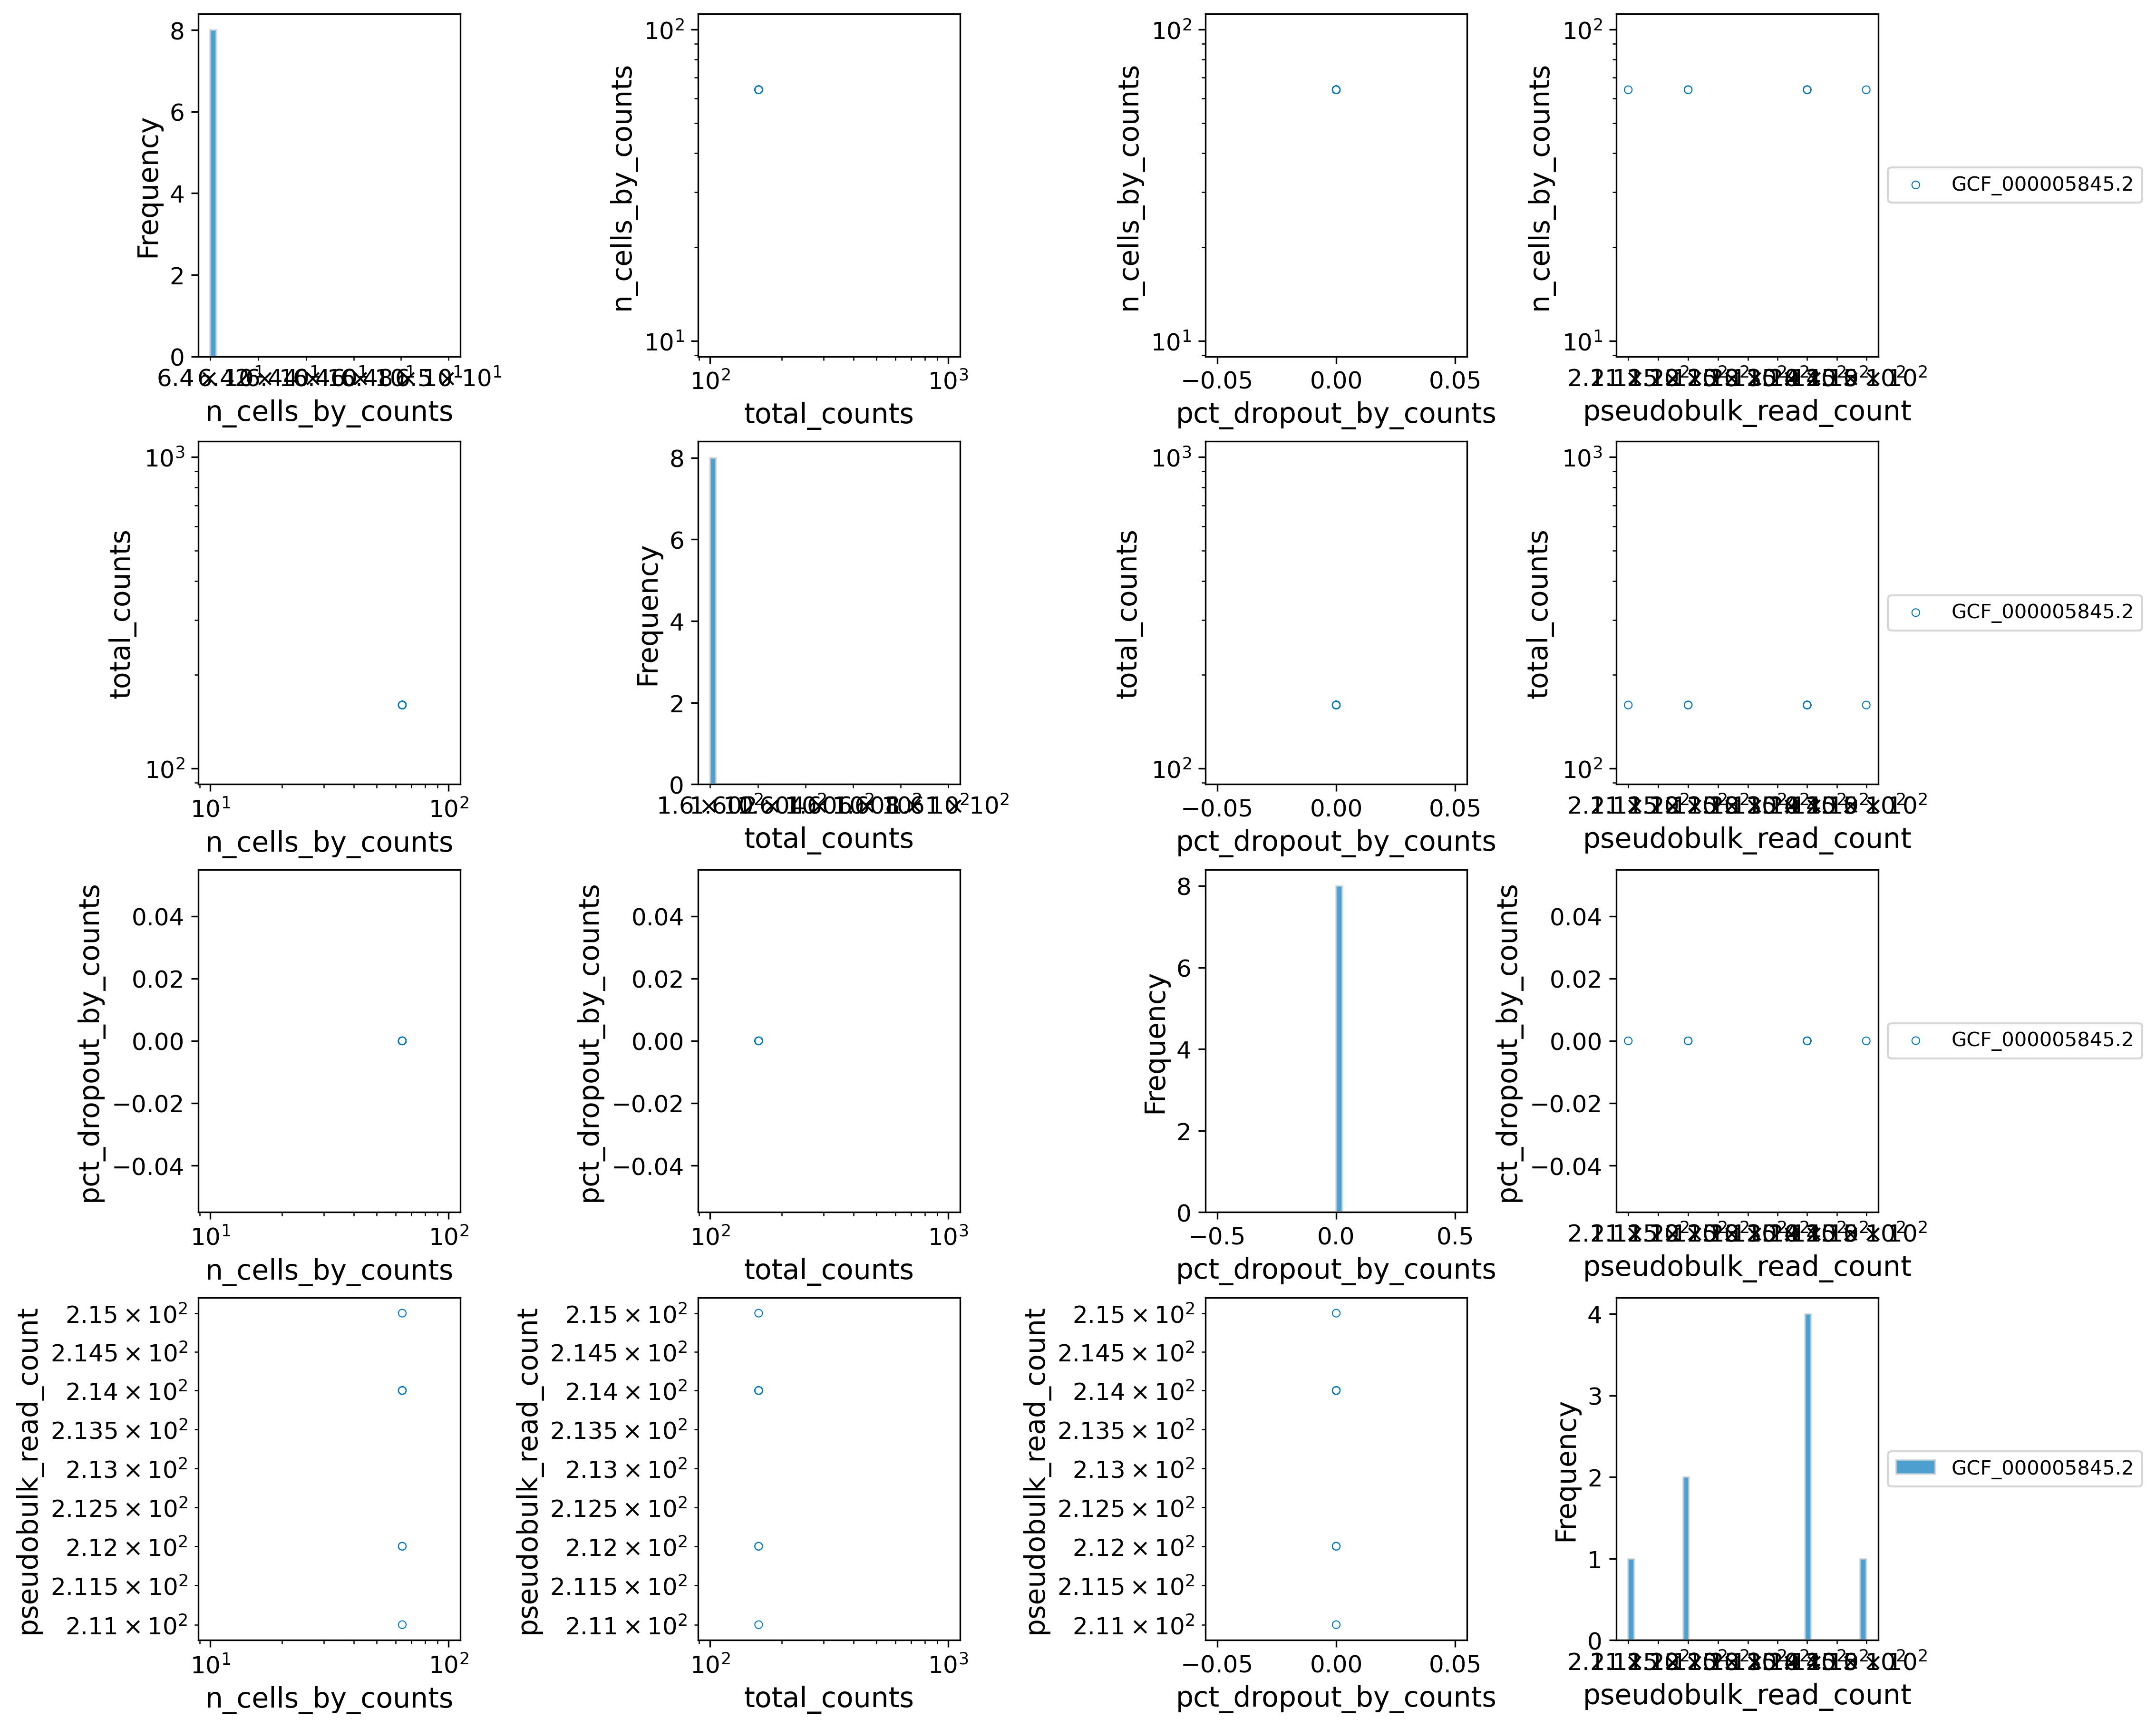

Values plotted in this chart, from the file beside it:
genome_accession, assembly, chr, gene_id, locus_tag, Name, gene_biotype, Length, pseudobulk_read_count, is_tRNA, is_protein_coding, is_rRNA, n_cells_by_counts, mean_counts, log1p_mean_counts, pct_dropout_by_counts, total_counts, log1p_total_counts
GCF_000005845.2, ASM584v2, NC_000913.3, b0244, b0244, thrW, tRNA, 76, 214, True, False, False, 64, 2.5, 1.253, 0.0, 160.0, 5.081
GCF_000005845.2, ASM584v2, NC_000913.3, b0343, b0343, lacY, protein_coding, 1254, 212, False, True, False, 64, 2.5, 1.253, 0.0, 160.0, 5.081
GCF_000005845.2, ASM584v2, NC_000913.3, b0344, b0344, lacZ, protein_coding, 3075, 214, False, True, False, 64, 2.5, 1.253, 0.0, 160.0, 5.081
GCF_000005845.2, ASM584v2, NC_000913.3, b0345, b0345, lacI, protein_coding, 1083, 211, False, True, False, 64, 2.5, 1.253, 0.0, 160.0, 5.081
GCF_000005845.2, ASM584v2, NC_000913.3, b1234, b1234, rssA, protein_coding, 906, 214, False, True, False, 64, 2.5, 1.253, 0.0, 160.0, 5.081
GCF_000005845.2, ASM584v2, NC_000913.3, b1430, b1430, tehB, protein_coding, 594, 214, False, True, False, 64, 2.5, 1.253, 0.0, 160.0, 5.081
GCF_000005845.2, ASM584v2, NC_000913.3, b3855, b3855, rrfA, rRNA, 120, 212, False, False, True, 64, 2.5, 1.253, 0.0, 160.0, 5.081
GCF_000005845.2, ASM584v2, NC_000913.3, b4134, b4134, pheU, tRNA, 76, 215, True, False, False, 64, 2.5, 1.253, 0.0, 160.0, 5.081
